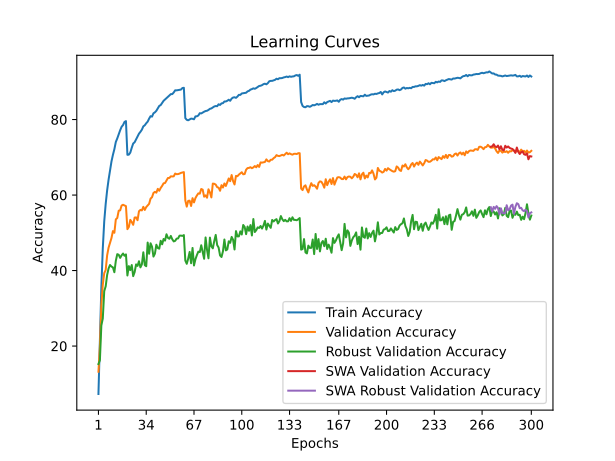

Source data for this figure (header and first rows):
time; train_accuracy; train_loss; valid_accuracy; valid_loss; valid_accuracy_robust; valid_accuracy_swa; valid_accuracy_robust_swa
105,5058; 7,3040; 4,2456; 13,2000; 4,0345; 15,2345; 13,2000; 15,2345
209,2936; 21,5760; 3,5556; 19,8300; 3,8671; 16,2276; 19,8300; 16,2276
314,8548; 35,5220; 2,9903; 30,7500; 3,5023; 25,4345; 30,7500; 25,4345
418,6254; 45,8440; 2,6250; 36,2200; 3,2926; 27,2828; 36,2200; 27,2828
528,1059; 53,0220; 2,3790; 39,3100; 3,1986; 34,5517; 39,3100; 34,5517
631,0841; 57,6260; 2,2256; 40,1300; 3,2783; 35,8207; 40,1300; 35,8207
737,9436; 61,2220; 2,1068; 44,0200; 3,0702; 38,8276; 44,0200; 38,8276
842,2564; 64,0780; 2,0148; 46,0600; 3,0354; 40,5517; 46,0600; 40,5517
945,5583; 66,4680; 1,9365; 47,3400; 2,9838; 41,4690; 47,3400; 41,4690
1050,9519; 68,8860; 1,8615; 48,6100; 2,9519; 41,0552; 48,6100; 41,0552
1157,3265; 70,6420; 1,8052; 50,4500; 2,8225; 40,8414; 50,4500; 40,8414
1263,1570; 72,1480; 1,7513; 50,0000; 2,8527; 39,5517; 50,0000; 39,5517
1366,3345; 74,0500; 1,6954; 53,5500; 2,6963; 42,5724; 53,5500; 42,5724
1471,2805; 74,9980; 1,6648; 53,9200; 2,6452; 44,3379; 53,9200; 44,3379
1574,8604; 76,1020; 1,6286; 55,8500; 2,5653; 44,1862; 55,8500; 44,1862
1678,0320; 77,1680; 1,5948; 55,9500; 2,5645; 43,3517; 55,9500; 43,3517
1782,1751; 78,0780; 1,5671; 57,2200; 2,4897; 44,0345; 57,2200; 44,0345
1887,1522; 78,5420; 1,5509; 57,4200; 2,4865; 44,5034; 57,4200; 44,5034
1997,7684; 79,3660; 1,5310; 57,2300; 2,4922; 43,9172; 57,2300; 43,9172
2102,7400; 79,5820; 1,5207; 57,0600; 2,4983; 44,2759; 57,0600; 44,2759
2207,7136; 70,6600; 1,7950; 50,9600; 2,8049; 38,6897; 50,9600; 38,6897
2312,3142; 70,6920; 1,7910; 51,5500; 2,7479; 41,1724; 51,5500; 41,1724
2414,4670; 71,2440; 1,7722; 53,4200; 2,6638; 40,1172; 53,4200; 40,1172
2518,6308; 72,5220; 1,7341; 52,8500; 2,6786; 41,4621; 52,8500; 41,4621
2622,5601; 73,6440; 1,7005; 52,1100; 2,7582; 38,5172; 52,1100; 38,5172
2728,2310; 73,9860; 1,6828; 54,0400; 2,5890; 39,5931; 54,0400; 39,5931
2832,1731; 74,7380; 1,6608; 54,0800; 2,5993; 41,6276; 54,0800; 41,6276
2937,9670; 75,5460; 1,6301; 53,3300; 2,5818; 41,2276; 53,3300; 41,2276
3042,6315; 76,2540; 1,6092; 55,7100; 2,5731; 42,4690; 55,7100; 42,4690
3152,4157; 76,7420; 1,5929; 56,0600; 2,4667; 40,8414; 56,0600; 40,8414
3255,7227; 77,3120; 1,5690; 55,9300; 2,5273; 41,6414; 55,9300; 41,6414
3359,6210; 78,1860; 1,5477; 56,8800; 2,4516; 44,8345; 56,8800; 44,8345
3465,8466; 78,4780; 1,5369; 56,0500; 2,4600; 41,4276; 56,0500; 41,4276
3567,9944; 79,0120; 1,5198; 56,8100; 2,4351; 41,1448; 56,8100; 41,1448
3671,8969; 79,4440; 1,4991; 57,2700; 2,4111; 47,4138; 57,2700; 47,4138
3775,1378; 80,2400; 1,4763; 57,6700; 2,4083; 44,4483; 57,6700; 44,4483
3877,5909; 80,8840; 1,4597; 59,0500; 2,3988; 47,2207; 59,0500; 47,2207
3982,4926; 80,7680; 1,4588; 59,4200; 2,3440; 46,3172; 59,4200; 46,3172
4087,2062; 81,6500; 1,4265; 60,5500; 2,2676; 43,6966; 60,5500; 43,6966
4193,4753; 81,9000; 1,4179; 60,8500; 2,2825; 44,4690; 60,8500; 44,4690
4295,1983; 82,3160; 1,4052; 60,6300; 2,2591; 46,8414; 60,6300; 46,8414
4397,4489; 82,9240; 1,3851; 61,6400; 2,2111; 45,9586; 61,6400; 45,9586
4500,1617; 83,6040; 1,3687; 61,1300; 2,2212; 45,7931; 61,1300; 45,7931
4602,6389; 83,8300; 1,3581; 61,8800; 2,2117; 47,8759; 61,8800; 47,8759
4703,8740; 84,3920; 1,3480; 62,4300; 2,1714; 46,9517; 62,4300; 46,9517
4807,7033; 84,9620; 1,3225; 63,1100; 2,1164; 48,3586; 63,1100; 48,3586
4910,8991; 85,3060; 1,3103; 63,1800; 2,1285; 47,9310; 63,1800; 47,9310
5014,8059; 85,6140; 1,2979; 63,8700; 2,0700; 49,6069; 63,8700; 49,6069
5120,4318; 86,0200; 1,2883; 64,5100; 2,0747; 48,6621; 64,5100; 48,6621
5225,2317; 86,3700; 1,2780; 64,5300; 2,0727; 48,4138; 64,5300; 48,4138
5332,1036; 86,7360; 1,2640; 64,9500; 2,0729; 49,1655; 64,9500; 49,1655
5437,7206; 86,7340; 1,2648; 64,9200; 2,0438; 48,2759; 64,9200; 48,2759
5545,0595; 87,1700; 1,2541; 64,9600; 2,0477; 47,7172; 64,9600; 47,7172
5647,0247; 87,7380; 1,2378; 65,6900; 2,0125; 47,8690; 65,6900; 47,8690
5750,7990; 87,7260; 1,2352; 65,5200; 2,0043; 48,4552; 65,5200; 48,4552
5856,6394; 87,8000; 1,2307; 65,5500; 2,0066; 48,5034; 65,5500; 48,5034
5966,7535; 87,8620; 1,2293; 65,6800; 2,0046; 49,2345; 65,6800; 49,2345
6071,7961; 87,9380; 1,2292; 65,8700; 2,0104; 49,2552; 65,8700; 49,2552
6176,8822; 88,3420; 1,2191; 65,9700; 1,9969; 49,1724; 65,9700; 49,1724
6282,4978; 88,4060; 1,2115; 66,0700; 2,0073; 49,3931; 66,0700; 49,3931
... 240 more rows
